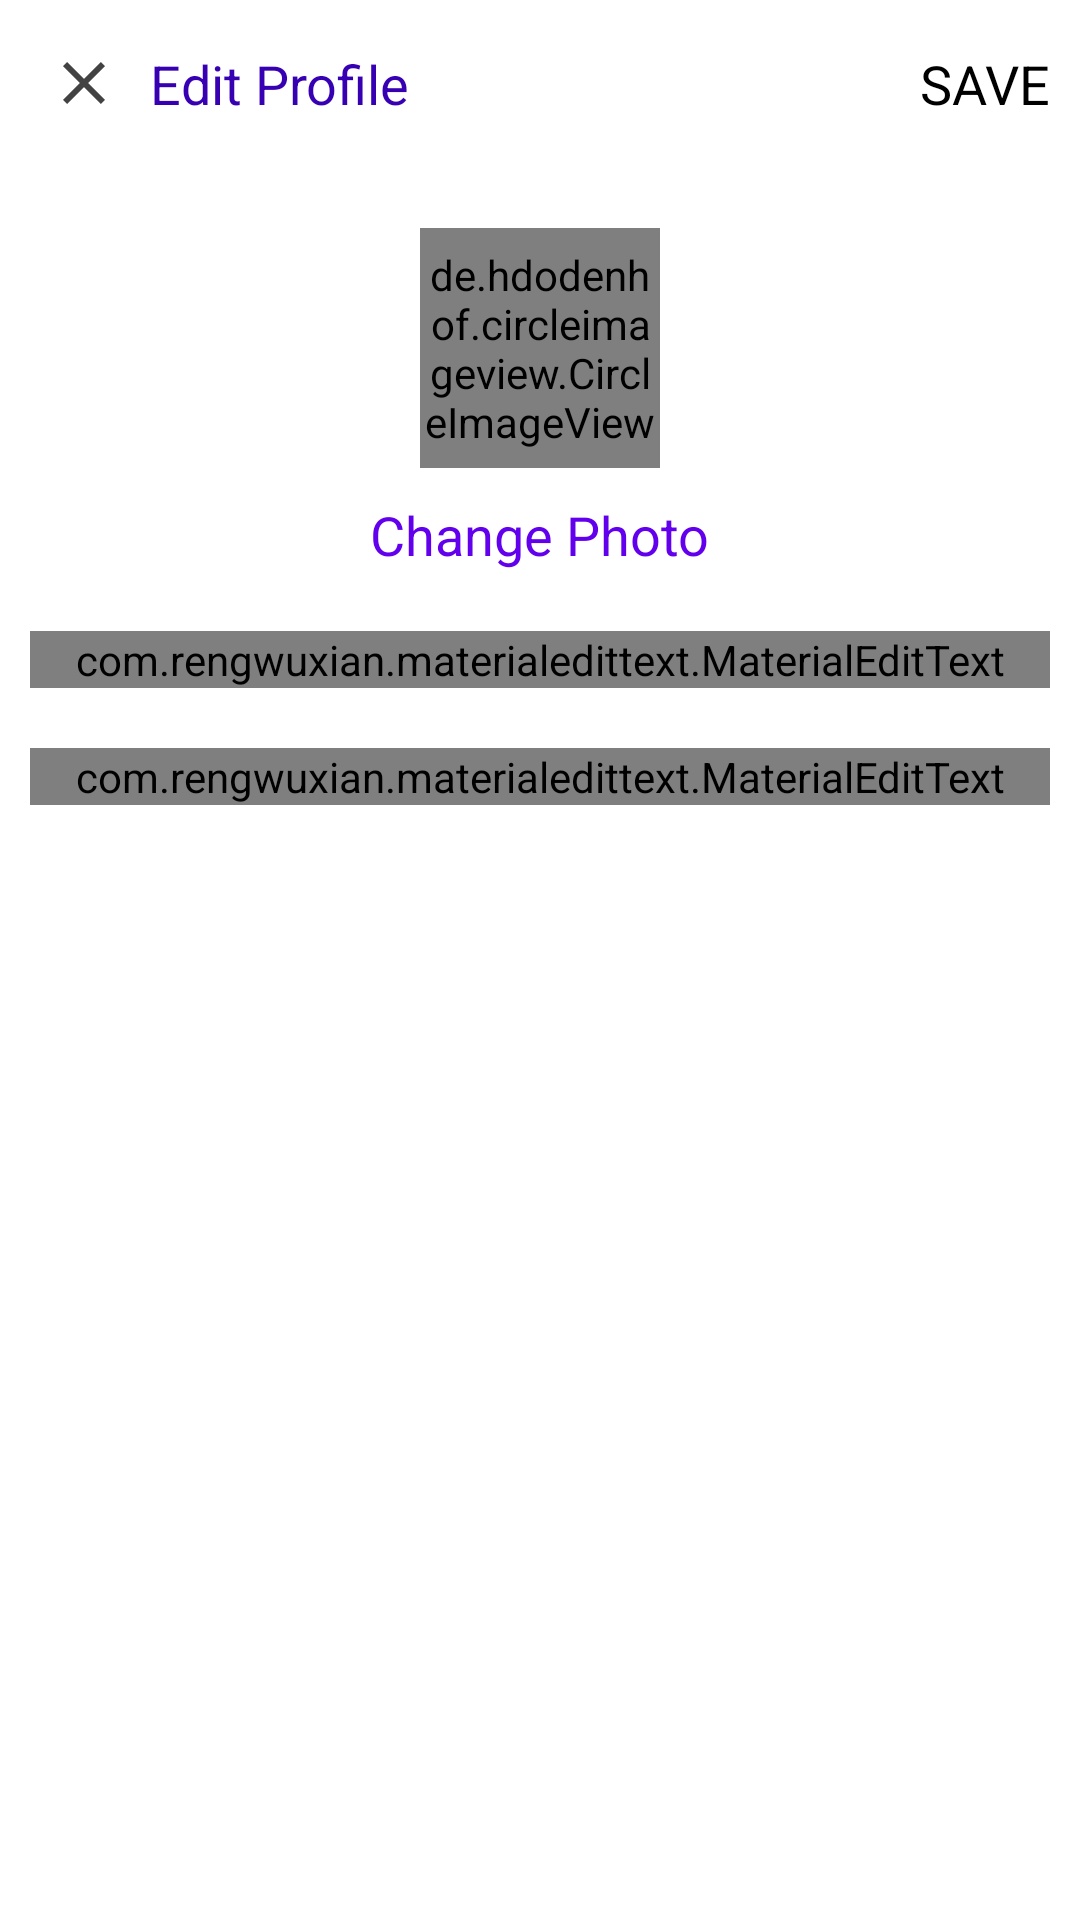

This screen was rendered from an Android layout file. Write that file and the resources it references.
<!-- AndroidManifest.xml: application theme Theme.LearningMedia -->
<!-- res/layout/activity_edit_profile.xml -->
<?xml version="1.0" encoding="utf-8"?>
<LinearLayout
    xmlns:android="http://schemas.android.com/apk/res/android"
    xmlns:app="http://schemas.android.com/apk/res-auto"
    xmlns:tools="http://schemas.android.com/tools"
    android:layout_width="match_parent"
    android:layout_height="match_parent"
    android:orientation="vertical"
    tools:context=".EditProfileActivity">
    
    <com.google.android.material.appbar.AppBarLayout
        android:layout_width="match_parent"
        android:layout_height="wrap_content"
        android:id="@+id/bar"
        android:background="?android:attr/windowBackground">

        <androidx.appcompat.widget.Toolbar
            android:layout_width="match_parent"
            android:layout_height="wrap_content"
            android:id="@+id/toolbar"
            android:background="?android:attr/windowBackground">

            <RelativeLayout
                android:layout_width="match_parent"
                android:layout_height="wrap_content">
                <ImageView
                    android:layout_width="wrap_content"
                    android:layout_height="wrap_content"
                    android:src="@drawable/ic_close"
                    android:layout_centerVertical="true"
                    android:layout_alignParentStart="true"
                    android:id="@+id/close"/>
                <TextView
                    android:layout_width="wrap_content"
                    android:layout_height="wrap_content"
                    android:text="Edit Profile"
                    android:layout_centerVertical="true"
                    android:layout_marginStart="10dp"
                    android:textSize="18sp"
                    android:textColor="@color/design_default_color_primary_dark"
                    android:layout_toEndOf="@id/close"/>
                <TextView
                    android:layout_width="wrap_content"
                    android:layout_height="wrap_content"
                    android:text="SAVE"
                    android:layout_marginRight="10dp"
                    android:textSize="18sp"
                    android:layout_centerVertical="true"
                    android:layout_alignParentEnd="true"
                    android:textColor="@color/black"
                    android:id="@+id/save"/>


            </RelativeLayout>

        </androidx.appcompat.widget.Toolbar>

    </com.google.android.material.appbar.AppBarLayout>

    <LinearLayout
        android:layout_width="match_parent"
        android:layout_height="wrap_content"
        android:orientation="vertical"
        android:padding="10dp">

        <de.hdodenhof.circleimageview.CircleImageView
            android:id="@+id/image_profile"
            android:layout_width="80dp"
            android:layout_height="80dp"
            android:layout_gravity="center"
            android:layout_margin="10dp"
            android:src="@mipmap/ic_launcher" />
        <TextView
            android:layout_width="wrap_content"
            android:layout_height="wrap_content"
            android:text="Change Photo"
            android:layout_gravity="center"
            android:id="@+id/change_photo"
            android:textColor="@color/design_default_color_primary"
            android:textSize="18sp"/>

        <com.rengwuxian.materialedittext.MaterialEditText
            android:layout_width="match_parent"
            android:layout_height="wrap_content"
            android:id="@+id/fullname"
            android:hint="Full name"
            android:layout_marginTop="20dp"
            app:met_floatingLabel="normal"/>
        <com.rengwuxian.materialedittext.MaterialEditText
            android:layout_width="match_parent"
            android:layout_height="wrap_content"
            android:id="@+id/bio"
            android:hint="Bio"
            android:layout_marginTop="20dp"
            app:met_floatingLabel="normal"/>

    </LinearLayout>




</LinearLayout>
<!-- resources referenced by this layout -->
<resources>
  <!-- drawable ic_close (drawable-anydpi) -->
  <vector xmlns:android="http://schemas.android.com/apk/res/android"
      android:width="24dp"
      android:height="24dp"
      android:viewportWidth="24"
      android:viewportHeight="24"
      android:tint="#141415"
      android:alpha="0.8">
    <path
        android:fillColor="@android:color/black"
        android:pathData="M19,6.41L17.59,5 12,10.59 6.41,5 5,6.41 10.59,12 5,17.59 6.41,19 12,13.41 17.59,19 19,17.59 13.41,12z"/>
  </vector>
  <style name="Theme.LearningMedia" parent="Theme.MaterialComponents.DayNight.NoActionBar">
          
          <item name="colorPrimary">@color/purple_500</item>
          <item name="colorPrimaryVariant">@color/purple_700</item>
          <item name="colorOnPrimary">@color/white</item>
          
          <item name="colorSecondary">@color/teal_200</item>
          <item name="colorSecondaryVariant">@color/teal_700</item>
          <item name="colorOnSecondary">@color/black</item>
          
          <item name="android:statusBarColor" tools:targetApi="l">?attr/colorPrimaryVariant</item>
          
      </style>
  <!-- not gathered from this repository: default colours our renderer supplied (Android Studio template values) -->
  <color name="purple_500">#FF6200EE</color>
  <color name="purple_700">#FF3700B3</color>
  <color name="teal_200">#FF03DAC5</color>
  <color name="teal_700">#FF018786</color>
  <color name="black">#FF000000</color>
  <color name="white">#FFFFFFFF</color>
</resources>
